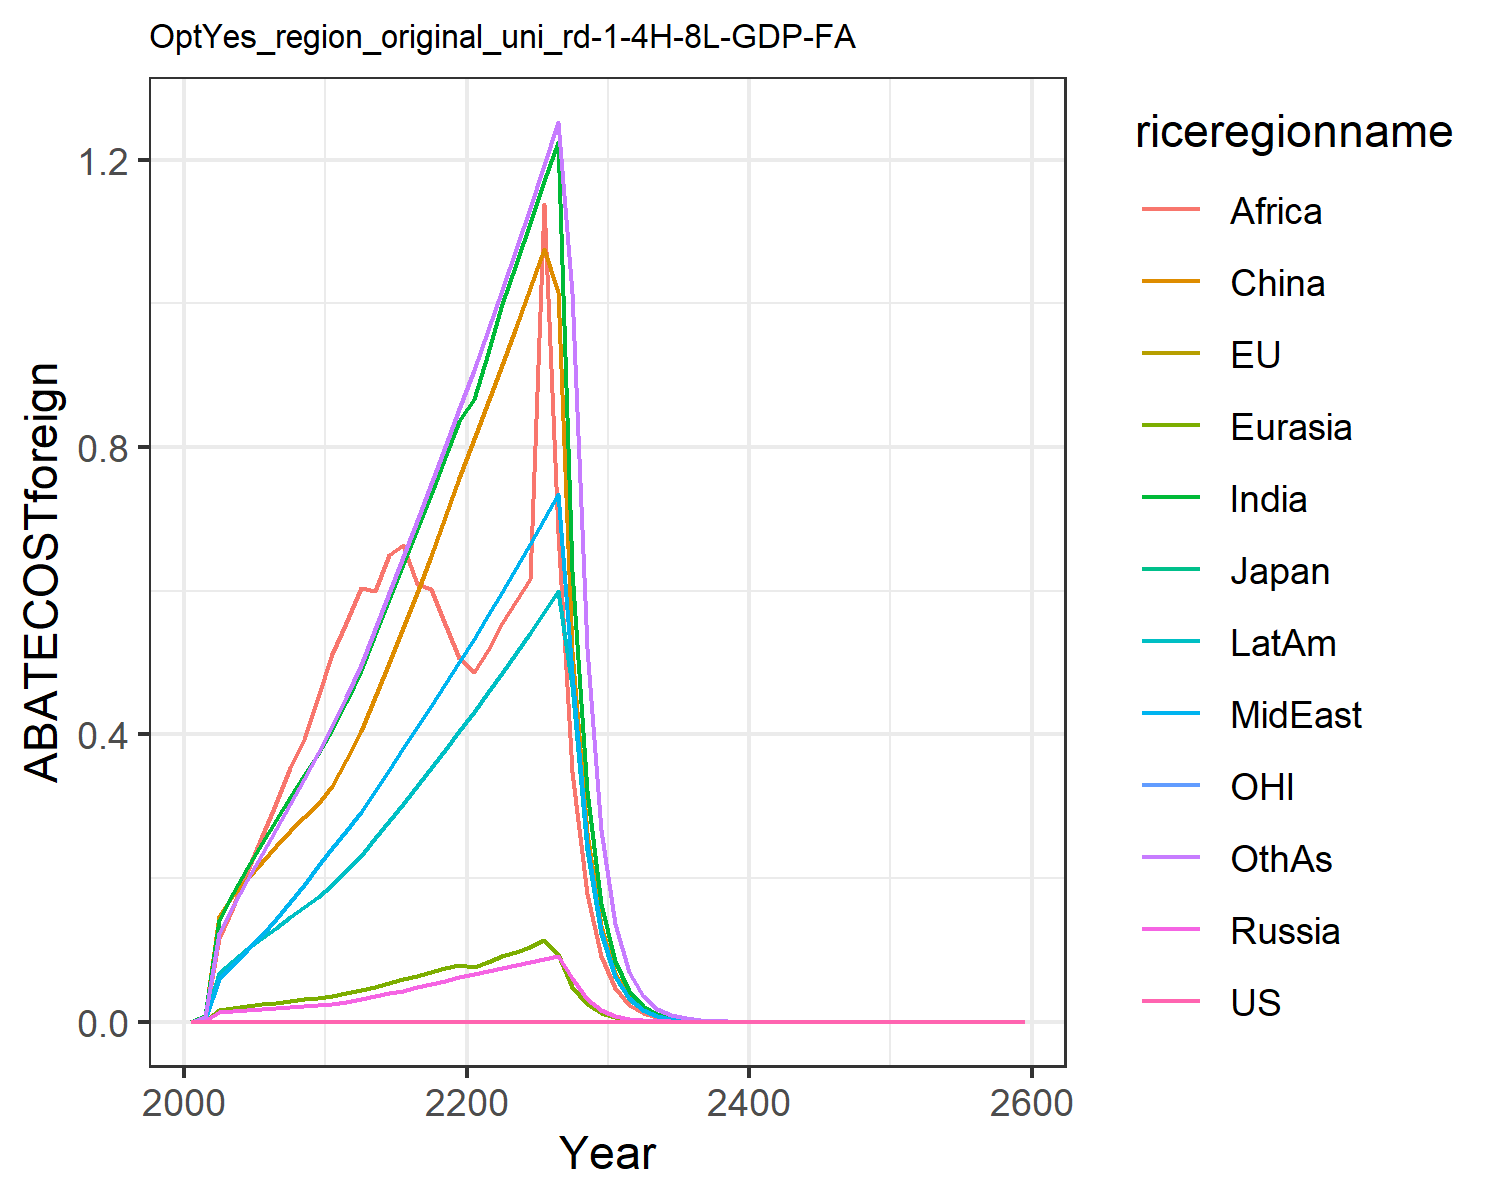

The file beside this chart, header and first rows:
0.0, 0.0, 0.0, 0.0, 0.0, 0.0, 0.0, 0.0, 0.0, 0.0, 0.0, 0.0
0.0, 0.0, 0.0, 0.0008414, 0.0009619, 0.008463, 0.007641, 0.003045, 0.005771, 0.003764, 0.0, 0.006592
0.0, 0.0, 0.0, 0.01353, 0.01628, 0.1477, 0.1417, 0.05955, 0.1163, 0.06831, 0.0, 0.1242
0.0, 0.0, 0.0, 0.01516, 0.01908, 0.1758, 0.1789, 0.07933, 0.1603, 0.08523, 0.0, 0.1606
0.0, 0.0, 0.0, 0.01656, 0.02155, 0.1991, 0.2146, 0.09997, 0.2091, 0.1007, 0.0, 0.197
0.0, 0.0, 0.0, 0.01814, 0.02408, 0.2218, 0.2489, 0.1212, 0.258, 0.116, 0.0, 0.2329
0.0, 0.0, 0.0, 0.01972, 0.0266, 0.2449, 0.2814, 0.1433, 0.3049, 0.1311, 0.0, 0.2679
0.0, 0.0, 0.0, 0.02105, 0.02884, 0.2655, 0.3123, 0.1662, 0.3537, 0.1456, 0.0, 0.3025
0.0, 0.0, 0.0, 0.02223, 0.03095, 0.2848, 0.3429, 0.1908, 0.3939, 0.1599, 0.0, 0.338
0.0, 0.0, 0.0, 0.02328, 0.03291, 0.3028, 0.3733, 0.2172, 0.4514, 0.1742, 0.0, 0.3743
0.0, 0.0, 0.0, 0.02509, 0.0356, 0.3278, 0.4062, 0.2417, 0.5115, 0.1899, 0.0, 0.411
0.0, 0.0, 0.0, 0.02809, 0.03951, 0.3643, 0.4458, 0.2655, 0.5555, 0.2092, 0.0, 0.4514
0.0, 0.0, 0.0, 0.03145, 0.04386, 0.4051, 0.4893, 0.2916, 0.6035, 0.2306, 0.0, 0.4959
0.0, 0.0, 0.0, 0.03537, 0.04889, 0.4523, 0.5395, 0.3217, 0.599, 0.2552, 0.0, 0.5472
0.0, 0.0, 0.0, 0.03934, 0.05391, 0.4996, 0.5883, 0.3511, 0.6491, 0.2793, 0.0, 0.5972
0.0, 0.0, 0.0, 0.04345, 0.05903, 0.5478, 0.637, 0.3804, 0.6641, 0.3036, 0.0, 0.6471
0.0, 0.0, 0.0, 0.04772, 0.06427, 0.5974, 0.6858, 0.4099, 0.6089, 0.3281, 0.0, 0.6972
0.0, 0.0, 0.0, 0.05218, 0.06967, 0.6487, 0.7352, 0.4397, 0.602, 0.3531, 0.0, 0.7481
0.0, 0.0, 0.0, 0.05686, 0.07527, 0.702, 0.7855, 0.4701, 0.554, 0.3786, 0.0, 0.7998
0.0, 0.0, 0.0, 0.06177, 0.07873, 0.7572, 0.8365, 0.501, 0.507, 0.4048, 0.0, 0.8525
0.0, 0.0, 0.0, 0.06636, 0.07564, 0.8112, 0.8673, 0.5329, 0.4869, 0.4316, 0.0, 0.907
0.0, 0.0, 0.0, 0.07054, 0.08292, 0.8633, 0.9304, 0.566, 0.5176, 0.4589, 0.0, 0.9635
0.0, 0.0, 0.0, 0.07465, 0.09097, 0.9148, 0.9998, 0.5984, 0.5549, 0.4859, 0.0, 1.019
0.0, 0.0, 0.0, 0.07884, 0.09744, 0.9674, 1.055, 0.6315, 0.5852, 0.5134, 0.0, 1.076
0.0, 0.0, 0.0, 0.08311, 0.1042, 1.021, 1.112, 0.6651, 0.6167, 0.5415, 0.0, 1.133
0.0, 0.0, 0.0, 0.08747, 0.1142, 1.076, 1.17, 0.6995, 1.139, 0.5702, 0.0, 1.192
0.0, 0.0, 0.0, 0.09195, 0.09488, 1.016, 1.225, 0.7346, 0.6798, 0.5997, 0.0, 1.252
0.0, 0.0, 0.0, 0.0611, 0.04842, 0.5167, 0.628, 0.485, 0.3483, 0.467, 0.0, 1.015
0.0, 0.0, 0.0, 0.03112, 0.0247, 0.2627, 0.3215, 0.247, 0.1783, 0.2391, 0.0, 0.5208
0.0, 0.0, 0.0, 0.01584, 0.01259, 0.1335, 0.1644, 0.1257, 0.09116, 0.1223, 0.0, 0.2668
0.0, 0.0, 0.0, 0.008044, 0.006401, 0.06769, 0.08387, 0.06384, 0.04649, 0.06234, 0.0, 0.1363
0.0, 0.0, 0.0, 0.004074, 0.003246, 0.0342, 0.04266, 0.03234, 0.02364, 0.03168, 0.0, 0.06938
0.0, 0.0, 0.0, 0.002061, 0.001644, 0.01726, 0.02167, 0.01637, 0.01201, 0.01608, 0.0, 0.03527
0.0, 0.0, 0.0, 0.001042, 0.0008324, 0.008709, 0.01099, 0.00828, 0.006091, 0.008155, 0.0, 0.01791
0.0, 0.0, 0.0, 0.0005267, 0.0004211, 0.004392, 0.005574, 0.004187, 0.003087, 0.004132, 0.0, 0.009083
0.0, 0.0, 0.0, 0.0002661, 0.000213, 0.002214, 0.002825, 0.002116, 0.001564, 0.002092, 0.0, 0.004604
0.0, 0.0, 0.0, 0.0001344, 0.0001077, 0.001116, 0.00143, 0.001069, 0.0007917, 0.001059, 0.0, 0.002332
0.0, 0.0, 0.0, 6.788639822663191e-5, 5.441899982941957e-5, 0.0005624, 0.000724, 0.00054, 0.0004006, 0.0005358, 0.0, 0.00118
0.0, 0.0, 0.0, 3.427635809914192e-5, 2.749579001475202e-5, 0.0002834, 0.0003663, 0.0002727, 0.0002026, 0.000271, 0.0, 0.0005971
0.0, 0.0, 0.0, 1.730341862047404e-5, 1.3889205268599168e-5, 0.0001428, 0.0001852, 0.0001377, 0.0001024, 0.000137, 0.0, 0.0003019
0.0, 0.0, 0.0, 8.73378628863211e-6, 7.01447344709909e-6, 7.1913036702924e-5, 9.364456620246755e-5, 6.950271618190028e-5, 5.175371785592981e-5, 6.924570615573106e-5, 0.0, 0.0001526
0.0, 0.0, 0.0, 4.40771403580319e-6, 3.5418379539443304e-6, 3.622088510889502e-5, 4.732609746884647e-5, 3.507860525175527e-5, 2.614445848922376e-5, 3.498818238070154e-5, 0.0, 7.709322701946592e-5
0.0, 0.0, 0.0, 2.2241822118746663e-6, 1.7880783526699128e-6, 1.824178208435616e-5, 2.3910703283864565e-5, 1.7701744777643314e-5, 1.3203386804655416e-5, 1.767431694333412e-5, 0.0, 3.893441592478168e-5
0.0, 0.0, 0.0, 1.122221604490985e-6, 9.025599262250855e-7, 9.186206719169858e-6, 1.2077302272168722e-5, 8.93160568580097e-6, 6.666097198666002e-6, 8.926211621254214e-6, 0.0, 1.965658716190154e-5
0.0, 0.0, 0.0, 5.661647702785958e-7, 4.5551619009912037e-7, 4.625614851407362e-6, 6.0988025672726926e-6, 4.505972511828954e-6, 3.364730057285562e-6, 4.507175407764959e-6, 0.0, 9.920947134239305e-6
0.0, 0.0, 0.0, 2.856059045971755e-7, 2.298665689588748e-7, 2.329004046769492e-6, 3.079117566385167e-6, 2.272994058350463e-6, 1.6979763241236664e-6, 2.275427383108813e-6, 0.0, 5.005885593682702e-6
0.0, 0.0, 0.0, 1.4406456049511035e-7, 1.1598409454501799e-7, 1.1728366727351266e-6, 1.554324165617865e-6, 1.146507400531475e-6, 8.567815773999239e-7, 1.1485613496154647e-6, 0.0, 2.5257139541721766e-6
0.0, 0.0, 0.0, 7.266334688229278e-8, 5.851619113231055e-8, 5.906485230397737e-7, 7.84496508458679e-7, 5.782589096099675e-7, 4.3226839204951525e-7, 5.796733654275394e-7, 0.0, 1.2741978525029703e-6
0.0, 0.0, 0.0, 3.6647516887329795e-8, 2.9519756315048638e-8, 2.974558638787525e-7, 3.9589290716427684e-7, 2.9163205261246703e-7, 2.1806107131105972e-7, 2.9252012568647193e-7, 0.0, 6.427297622496061e-7
0.0, 0.0, 0.0, 1.8481923966109777e-8, 1.4890606970115804e-8, 1.497983663606125e-7, 1.9975888859918256e-7, 1.4706771417528685e-7, 1.0998795193007624e-7, 1.4759666449125208e-7, 0.0, 3.24157811768353e-7
0.0, 0.0, 0.0, 9.320209300317838e-9, 7.510665823409395e-9, 7.543590586177127e-8, 1.0078153254512316e-7, 7.416018378267872e-8, 5.5469921362163407e-8, 7.446471345848642e-8, 0.0, 1.6346429296093266e-7
0.0, 0.0, 0.0, 4.699830756240155e-9, 3.788035702524971e-9, 3.798691792420887e-8, 5.0840168565619384e-8, 3.7393658215649216e-8, 2.797173865695463e-8, 3.7564889471913634e-8, 0.0, 8.241974974765135e-8
0.0, 0.0, 0.0, 2.36983910831427e-9, 1.9103905560271314e-9, 1.91282334099828e-8, 2.5644171434720003e-8, 1.8853895917781633e-8, 1.4103765861007055e-8, 1.8948523024669034e-8, 0.0, 4.155143658701933e-8
0.0, 0.0, 0.0, 1.1949161686637228e-9, 9.63397141405931e-10, 9.631660742981682e-9, 1.2933920705114509e-8, 9.505663114166551e-9, 7.1106381651855856e-9, 9.557271926562951e-9, 0.0, 2.0945545568105926e-8
0.0, 0.0, 0.0, 6.024758200239082e-10, 4.858095028136429e-10, 4.849689816656993e-9, 6.522819640375552e-9, 4.792298971033843e-9, 3.5846259096217196e-9, 4.8201569922597376e-9, 0.0, 1.0557292921716936e-8
0.0, 0.0, 0.0, 3.037574476902893e-10, 2.449662554343411e-10, 2.4418235534170033e-9, 3.289331764213724e-9, 2.4159470068589787e-9, 1.8069431147934965e-9, 2.4308608515418062e-9, 0.0, 5.320749817690795e-9
0.0, 0.0, 0.0, 1.5314427234457342e-10, 1.2351737867312246e-10, 1.2294282376229524e-9, 1.658632898262333e-9, 1.21790831896397e-9, 9.107806664717583e-10, 1.225838947965369e-9, 0.0, 2.681367073658141e-9
0.0, 0.0, 0.0, 7.720800739200751e-11, 6.227778643077887e-11, 6.189872253882257e-10, 8.363075422128857e-10, 6.139415225570318e-10, 4.590445181218638e-10, 6.181353697890858e-10, 0.0, 1.3511586283096676e-9
0.0, 0.0, 0.0, 3.892358437272351e-11, 3.1399530490423937e-11, 3.116382261465681e-10, 4.216552122450542e-10, 3.094753155132423e-10, 2.3135037180175938e-10, 3.116828168133576e-10, 0.0, 6.808104166912594e-10
0.0, 0.0, 0.0, 1.96224501513148e-11, 1.5830675984295757e-11, 1.5689574218813802e-10, 2.125822421525026e-10, 1.5599578673657473e-10, 1.165903065305962e-10, 1.5715319725703384e-10, 0.0, 3.43019404823982e-10
